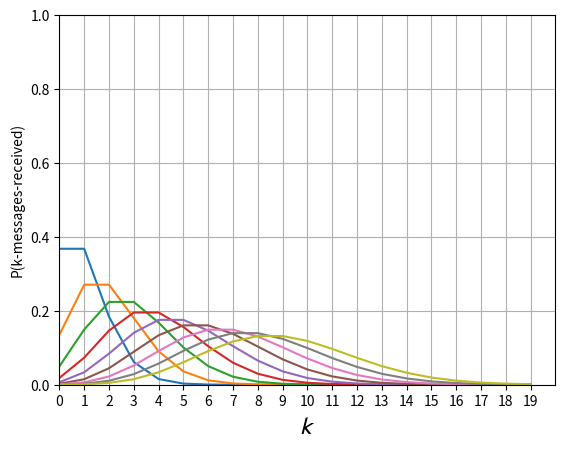

Source code (Python):
from math import e, factorial,log, gamma, sqrt
from matplotlib import pyplot as pt

Ps = {}

for i in range(1,10):
    Ps[i] = []
    for k in range(20):
        v = e**(k*log(i)-i-log(gamma((k+1))))
        Ps[i].append(v)
    


for i in range(1,10):
    pt.plot(range(20),Ps[i])

pt.axis([0,20,0,1.0])
pt.xticks(range(20), [str(int(n)) for n in range(20)])
pt.xlabel(r'$\mathcal{k}$', fontsize = 18)
pt.ylabel(r'P(k-messages-received)')
pt.grid(True)

pt.show()